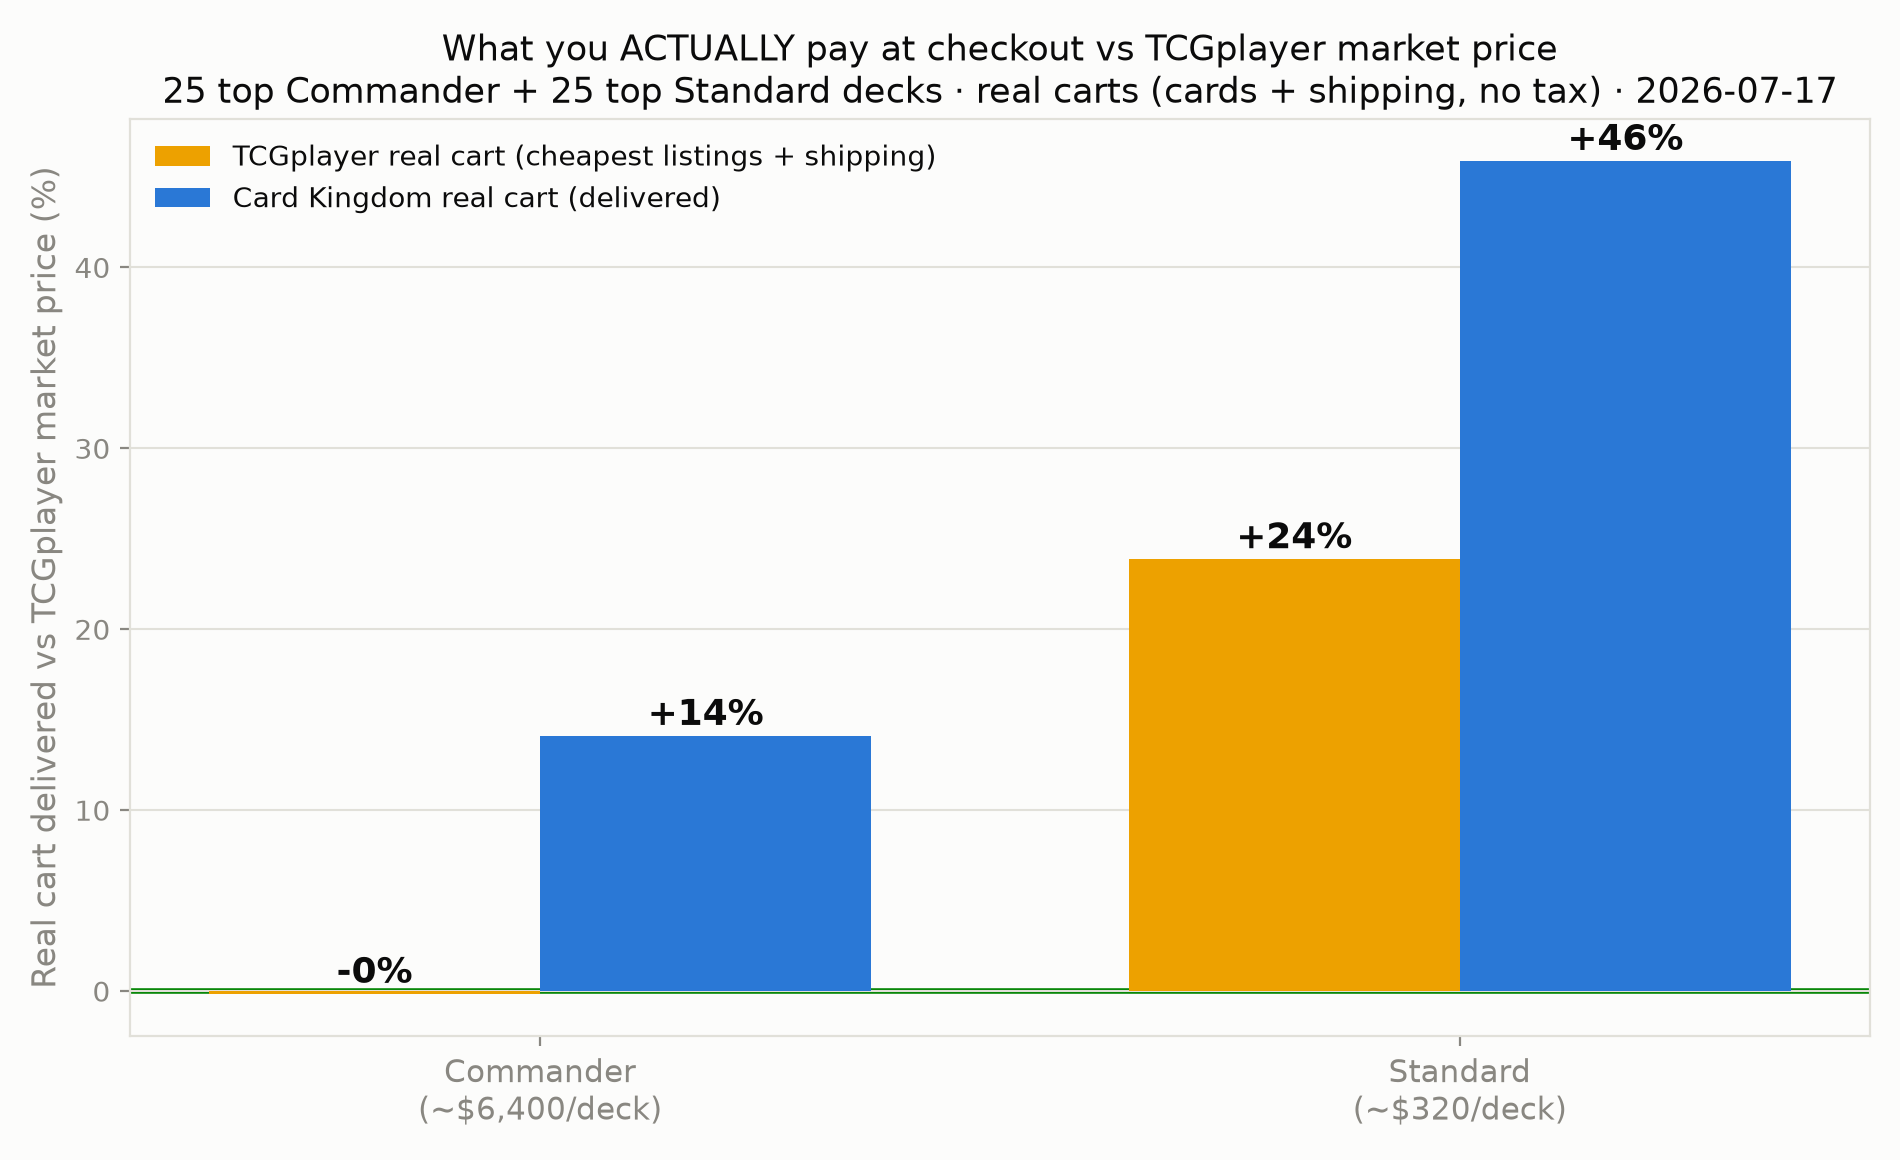

Source data for this figure (header and first rows):
fmt, deck, market, coverage, tcg_cart, ck_cart, tcg_vs_mkt, ck_vs_mkt
commander, Dargo, the Shipwrecker, 6019, 98.0, 6002, 6037, -0.2854, 0.2841
commander, Glarb, Calamity's Augur, 7288, 97.0, 7986, 7813, 9.581, 7.206
commander, Ishai, Ojutai Dragonspeaker, 6503, 98.0, 6310, 7208, -2.971, 10.85
commander, K'rrik, Son of Yawgmoth, 4161, 100.0, 4026, 4300, -3.243, 3.349
commander, Kinnan, Bonder Prodigy, 4552, 98.0, 5122, 4785, 12.53, 5.132
commander, Krark, the Thumbless, 7153, 99.0, 6510, 7496, -8.996, 4.788
commander, Kraum, Ludevic's Opus, 8812, 98.0, 8593, 9281, -2.496, 5.316
commander, Lumra, Bellow of the Woods, 9068, 100.0, 8351, 9943, -7.906, 9.652
commander, Magda, Brazen Outlaw, 1883, 100.0, 2020, 1959, 7.225, 4.031
commander, Malcolm, Keen-Eyed Navigator, 6279, 98.0, 5992, 6945, -4.582, 10.6
commander, Marneus Calgar, 5435, 99.0, 5747, 5786, 5.749, 6.459
commander, Ob Nixilis, Captive Kingpin, 6152, 100.0, 5677, 6199, -7.707, 0.7678
commander, Rograkh, Son of Rohgahh, 8210, 99.0, 7391, 8435, -9.975, 2.745
commander, Silas Renn, Seeker Adept, 8210, 99.0, 7391, 8435, -9.975, 2.745
commander, Sisay, Weatherlight Captain, 9043, 97.0, 9880, 9849, 9.255, 8.917
commander, Tayam, Luminous Enigma, 5273, 97.0, 5665, 5906, 7.451, 12.02
commander, Tevesh Szat, Doom of Fools, 6271, 100.0, 5875, 6214, -6.314, -0.9065
commander, Thrasios, Triton Hero, 7584, 97.0, 8568, 8436, 12.97, 11.23
commander, Tivit, Seller of Secrets, 6181, 100.0, 6326, 6621, 2.346, 7.122
commander, Tymna the Weaver, 8812, 98.0, 8593, 9276, -2.496, 5.265
commander, Vial Smasher the Fierce, 8404, 99.0, 8959, 8683, 6.61, 3.321
commander, Vivi Ornitier, 6563, 100.0, 5952, 19782, -9.313, 201.4
commander, Winota, Joiner of Forces, 3440, 99.0, 3486, 3613, 1.327, 5.021
commander, Yoshimaru, Ever Faithful, 5653, 98.0, 6145, 6439, 8.705, 13.9
commander, Yuriko, the Tiger's Shadow, 3967, 97.0, 4095, 4161, 3.216, 4.874
standard, 4 Color Control, 208.8, 98.67, 274.1, 337.8, 31.25, 61.73
standard, Azorius Blink, 418.9, 97.33, 503.5, 454.8, 20.18, 8.553
standard, Azorius Flash, 262.9, 100.0, 347.9, 405.3, 32.33, 54.15
standard, Converge Control, 344.3, 100.0, 435.8, 476.4, 26.57, 38.38
standard, Dimir Control, 341.8, 100.0, 437.1, 480.7, 27.89, 40.63
standard, Dimir Excruciator, 277.8, 94.67, 361.2, 400.9, 30, 44.29
standard, Dimir Midrange, 163.2, 100.0, 206.6, 247.3, 26.58, 51.52
standard, Golgari Midrange, 344.9, 100.0, 425.9, 471.9, 23.47, 36.8
standard, Izzet Elementals, 555.2, 100.0, 631.3, 704.2, 13.71, 26.85
standard, Izzet Lessons, 273.5, 96.0, 359.9, 533.7, 31.59, 95.14
standard, Izzet Opus, 289.6, 96.0, 405, 535.9, 39.86, 85.04
standard, Izzet Prowess, 246.4, 100.0, 304.6, 365.2, 23.63, 48.25
standard, Izzet Spellementals, 231.2, 100.0, 288.1, 312.7, 24.6, 35.27
standard, Jeskai Control, 210.8, 100.0, 281.4, 294.4, 33.53, 39.65
standard, Jeskai Lessons, 260.9, 97.33, 327.8, 440.5, 25.65, 68.85
standard, Mardu Discard, 239.9, 100.0, 282.7, 362.2, 17.85, 50.97
standard, Mono Green Landfall, 349.2, 100.0, 427.1, 538.1, 22.3, 54.09
standard, Mono-Red Aggro, 132.1, 100.0, 169.1, 184.2, 27.98, 39.41
standard, Rogue, 338.2, 100.0, 389.0, 486.6, 15.01, 43.86
standard, Selesnya Counters, 466.6, 100.0, 570.3, 679.2, 22.2, 45.54
standard, Selesnya Gearhulk, 505.9, 90.67, 662.2, 858.3, 30.91, 69.68
standard, Selesnya Landfall, 387.4, 100.0, 487.3, 692.9, 25.77, 78.85
standard, Sultai Control, 199.8, 100.0, 276.1, 242.3, 38.16, 21.26
standard, Sultai Reanimator, 558, 100.0, 631.7, 704.7, 13.22, 26.29
standard, Temur Kona, 490, 94.67, 544.3, 602.3, 11.08, 22.91
